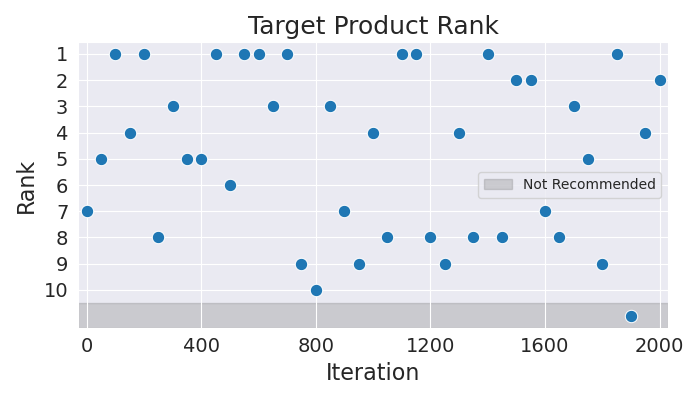

The file beside this chart, header and first rows:
Iteration, Rank
0, 7
50, 5
100, 1
150, 4
200, 1
250, 8
300, 3
350, 5
400, 5
450, 1
500, 6
550, 1
600, 1
650, 3
700, 1
750, 9
800, 10
850, 3
900, 7
950, 9
1000, 4
1050, 8
1100, 1
1150, 1
1200, 8
1250, 9
1300, 4
1350, 8
1400, 1
1450, 8
1500, 2
1550, 2
1600, 7
1650, 8
1700, 3
1750, 5
1800, 9
1850, 1
1900, 11
1950, 4
2000, 2
